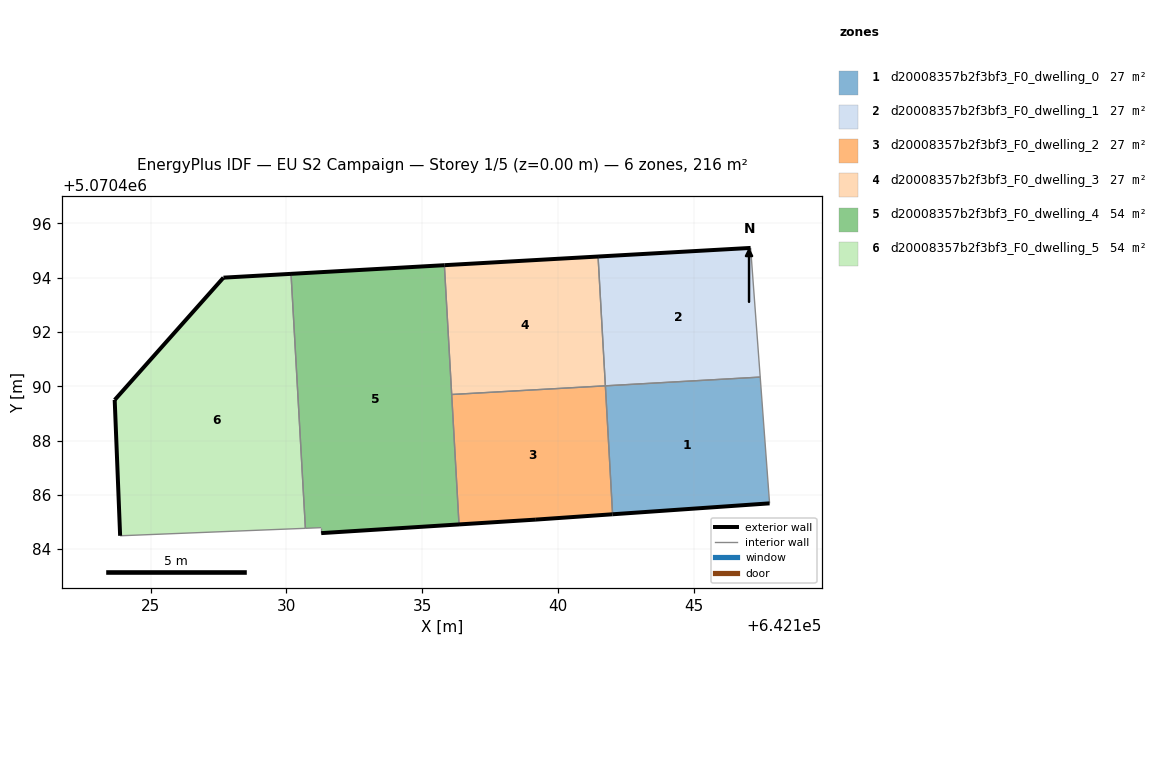
=== STOREY PLAN SPEC (per zone: floor XY polygon, exterior-wall plan segments, windows/doors) ===
zone 1: d20008357b2f3bf3_F0_dwelling_0  (27.0 m²)
  floor: (642147.79, 5070485.69) (642147.45, 5070490.34) (642141.74, 5070490.02) (642142.01, 5070485.29)
  exterior wall: (642147.79, 5070485.69) – (642142.01, 5070485.29)  [5.8 m]
  interior walls: 3
zone 2: d20008357b2f3bf3_F0_dwelling_1  (27.0 m²)
  floor: (642147.45, 5070490.34) (642147.09, 5070495.09) (642141.48, 5070494.78) (642141.74, 5070490.02)
  exterior wall: (642141.48, 5070494.78) – (642147.09, 5070495.09)  [5.6 m]
  interior walls: 3
zone 3: d20008357b2f3bf3_F0_dwelling_2  (27.0 m²)
  floor: (642142.01, 5070485.29) (642141.74, 5070490.02) (642136.08, 5070489.70) (642136.35, 5070484.91) (642139.19, 5070485.09)
  exterior wall: (642142.01, 5070485.29) – (642139.19, 5070485.09)  [2.8 m]
  exterior wall: (642139.19, 5070485.09) – (642136.35, 5070484.91)  [2.8 m]
  interior walls: 3
zone 4: d20008357b2f3bf3_F0_dwelling_3  (27.0 m²)
  floor: (642141.74, 5070490.02) (642141.48, 5070494.78) (642135.82, 5070494.46) (642136.08, 5070489.70)
  exterior wall: (642135.82, 5070494.46) – (642141.48, 5070494.78)  [5.7 m]
  interior walls: 3
zone 5: d20008357b2f3bf3_F0_dwelling_4  (54.1 m²)
  floor: (642136.35, 5070484.91) (642135.82, 5070494.46) (642130.17, 5070494.14) (642130.70, 5070484.77) (642131.28, 5070484.79) (642131.28, 5070484.59)
  exterior wall: (642130.17, 5070494.14) – (642135.82, 5070494.46)  [5.7 m]
  exterior wall: (642136.35, 5070484.91) – (642131.28, 5070484.59)  [5.1 m]
  interior walls: 5
zone 6: d20008357b2f3bf3_F0_dwelling_5  (54.1 m²)
  floor: (642130.70, 5070484.77) (642130.17, 5070494.14) (642127.68, 5070494.00) (642123.68, 5070489.50) (642123.88, 5070484.49)
  exterior wall: (642123.88, 5070484.49) – (642123.68, 5070489.50)  [5.0 m]
  exterior wall: (642123.68, 5070489.50) – (642127.68, 5070494.00)  [6.0 m]
  exterior wall: (642127.68, 5070494.00) – (642130.17, 5070494.14)  [2.5 m]
  interior walls: 2

=== DERIVED (storey summary) ===
Building: EU S2 Campaign
Storey: 1 of 5  (floor level z = 0.00 m)
Storey gross floor area: 216.3 m²
Zones on this storey: 6
  - d20008357b2f3bf3_F0_dwelling_0: floor 27.0 m²; exterior wall 5.8 m (17.4 m²); WWR 0.0%
  - d20008357b2f3bf3_F0_dwelling_1: floor 27.0 m²; exterior wall 5.6 m (16.9 m²); WWR 0.0%
  - d20008357b2f3bf3_F0_dwelling_2: floor 27.0 m²; exterior wall 5.7 m (17.0 m²); WWR 0.0%
  - d20008357b2f3bf3_F0_dwelling_3: floor 27.0 m²; exterior wall 5.7 m (17.0 m²); WWR 0.0%
  - d20008357b2f3bf3_F0_dwelling_4: floor 54.1 m²; exterior wall 10.7 m (32.2 m²); WWR 0.0%
  - d20008357b2f3bf3_F0_dwelling_5: floor 54.1 m²; exterior wall 13.5 m (40.6 m²); WWR 0.0%
Zone adjacency (shared interzone walls):
  - d20008357b2f3bf3_F0_dwelling_0 ↔ d20008357b2f3bf3_F0_dwelling_1
  - d20008357b2f3bf3_F0_dwelling_0 ↔ d20008357b2f3bf3_F0_dwelling_2
  - d20008357b2f3bf3_F0_dwelling_1 ↔ d20008357b2f3bf3_F0_dwelling_3
  - d20008357b2f3bf3_F0_dwelling_2 ↔ d20008357b2f3bf3_F0_dwelling_3
  - d20008357b2f3bf3_F0_dwelling_2 ↔ d20008357b2f3bf3_F0_dwelling_4
  - d20008357b2f3bf3_F0_dwelling_3 ↔ d20008357b2f3bf3_F0_dwelling_4
  - d20008357b2f3bf3_F0_dwelling_4 ↔ d20008357b2f3bf3_F0_dwelling_5